Photos from the image-classification dataset "dataset" in the GitHub repository AnikaSharma17/Retinal-Disease-Classification-Using-CNN-and-AC-GAN. Its 4 classes are: cholesterol, control, heart disease, hypertension.

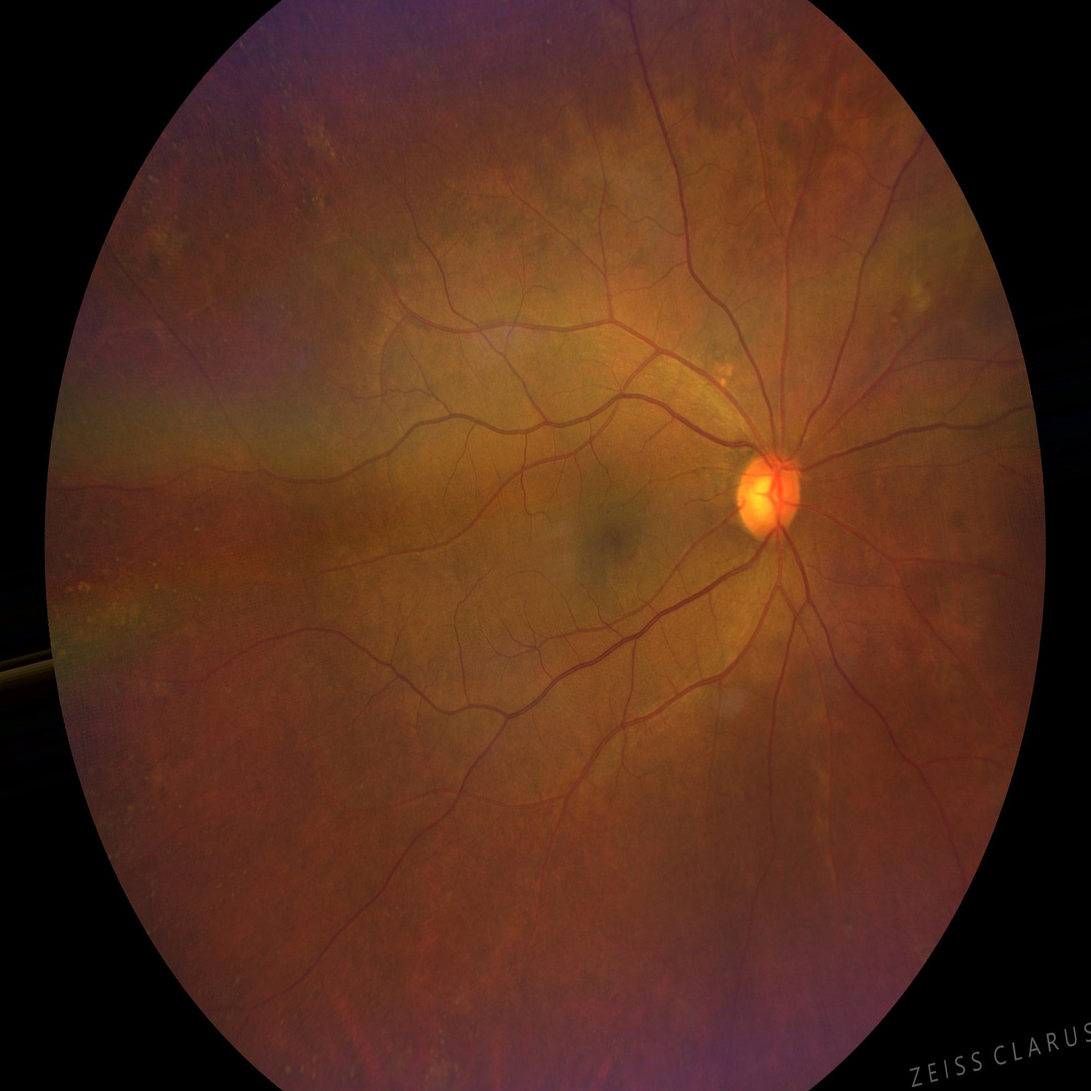
Label: cholesterol

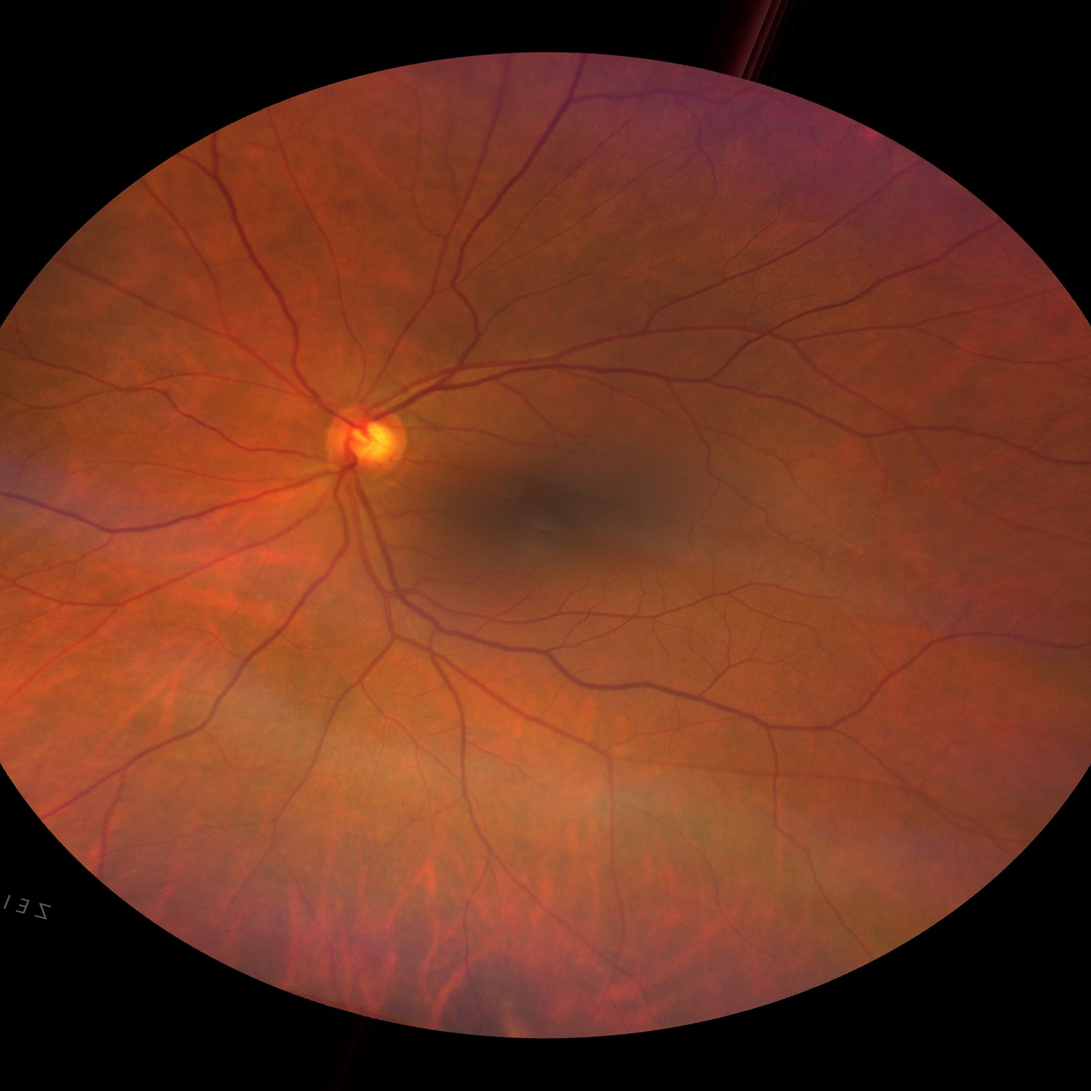
Label: control

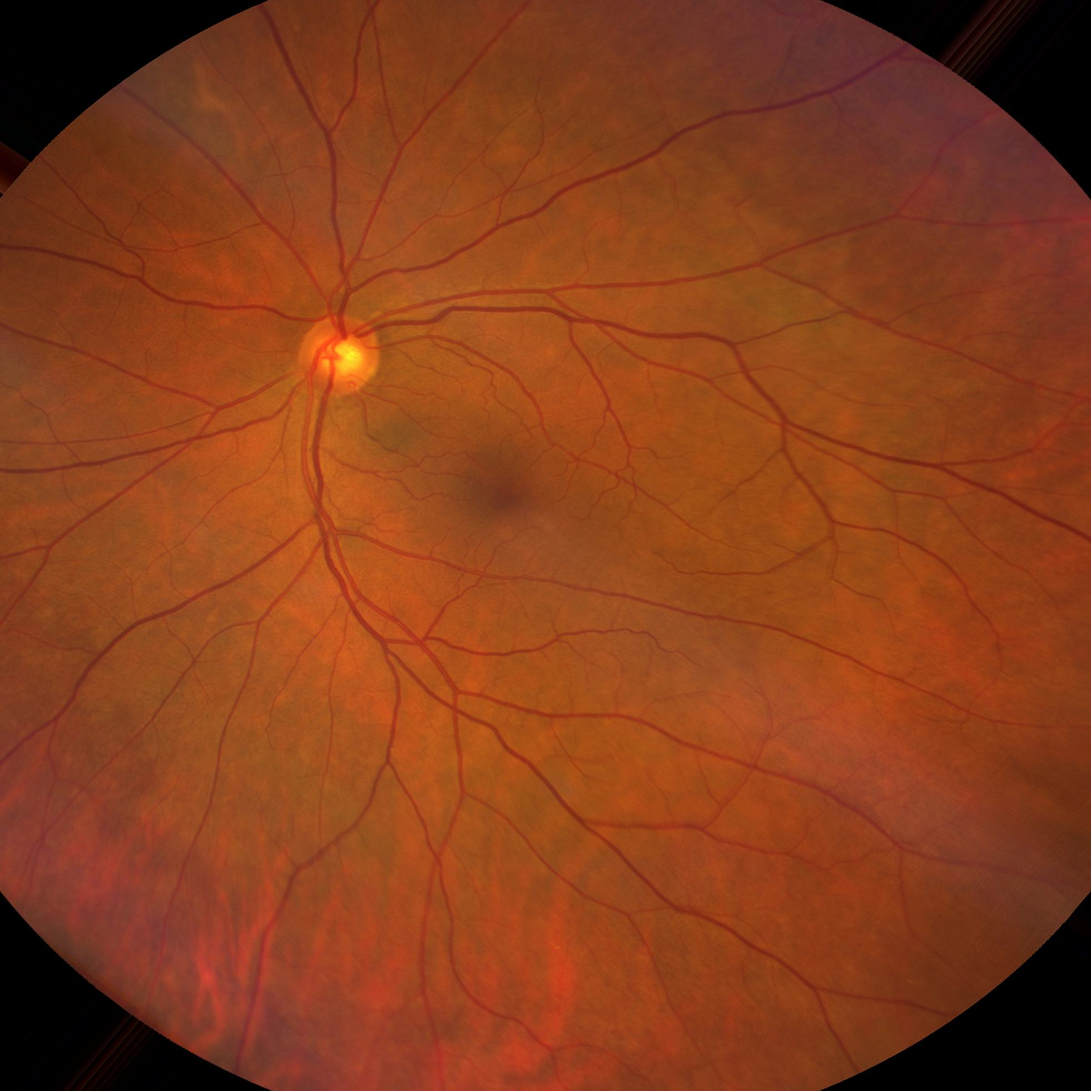
Label: control

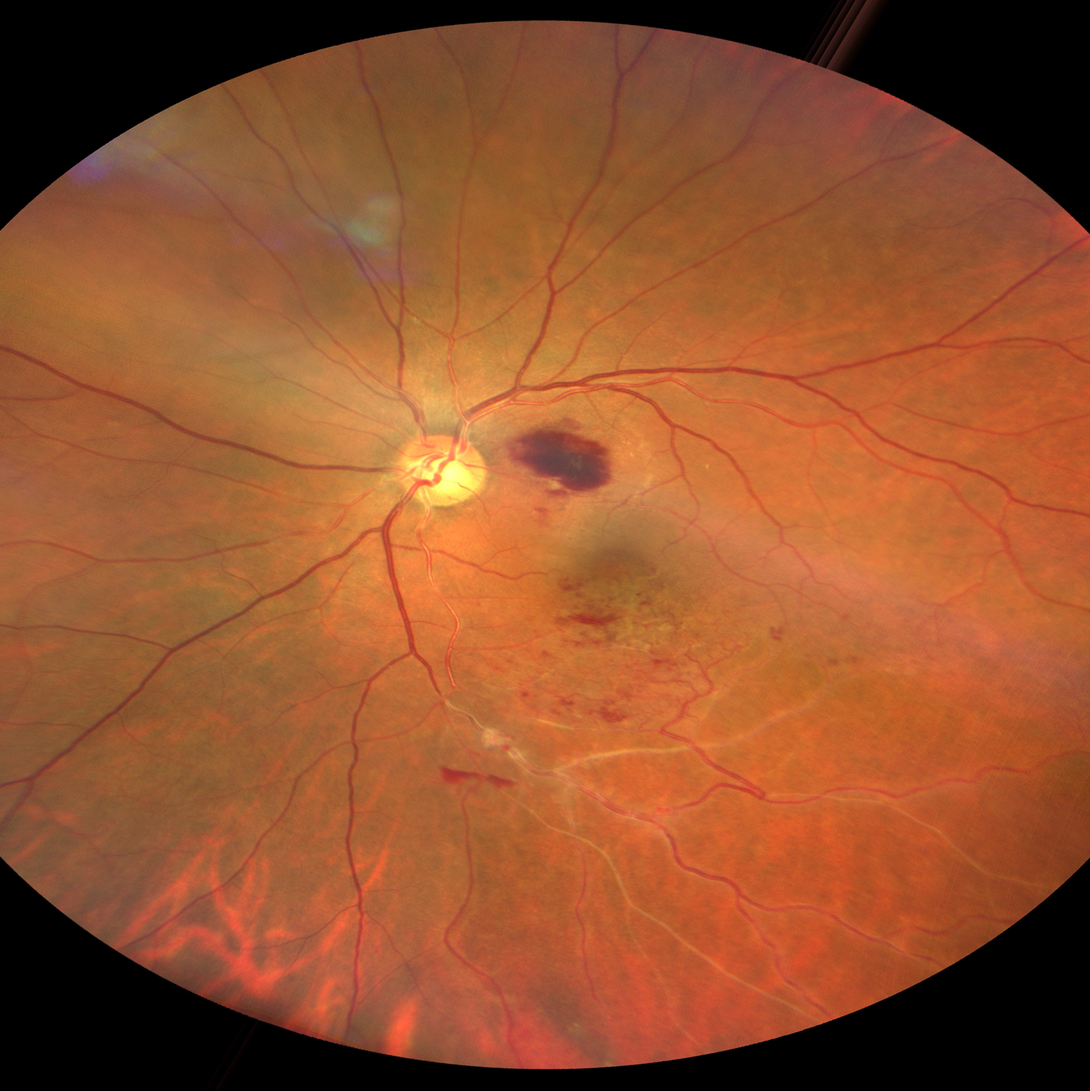
Label: hypertension

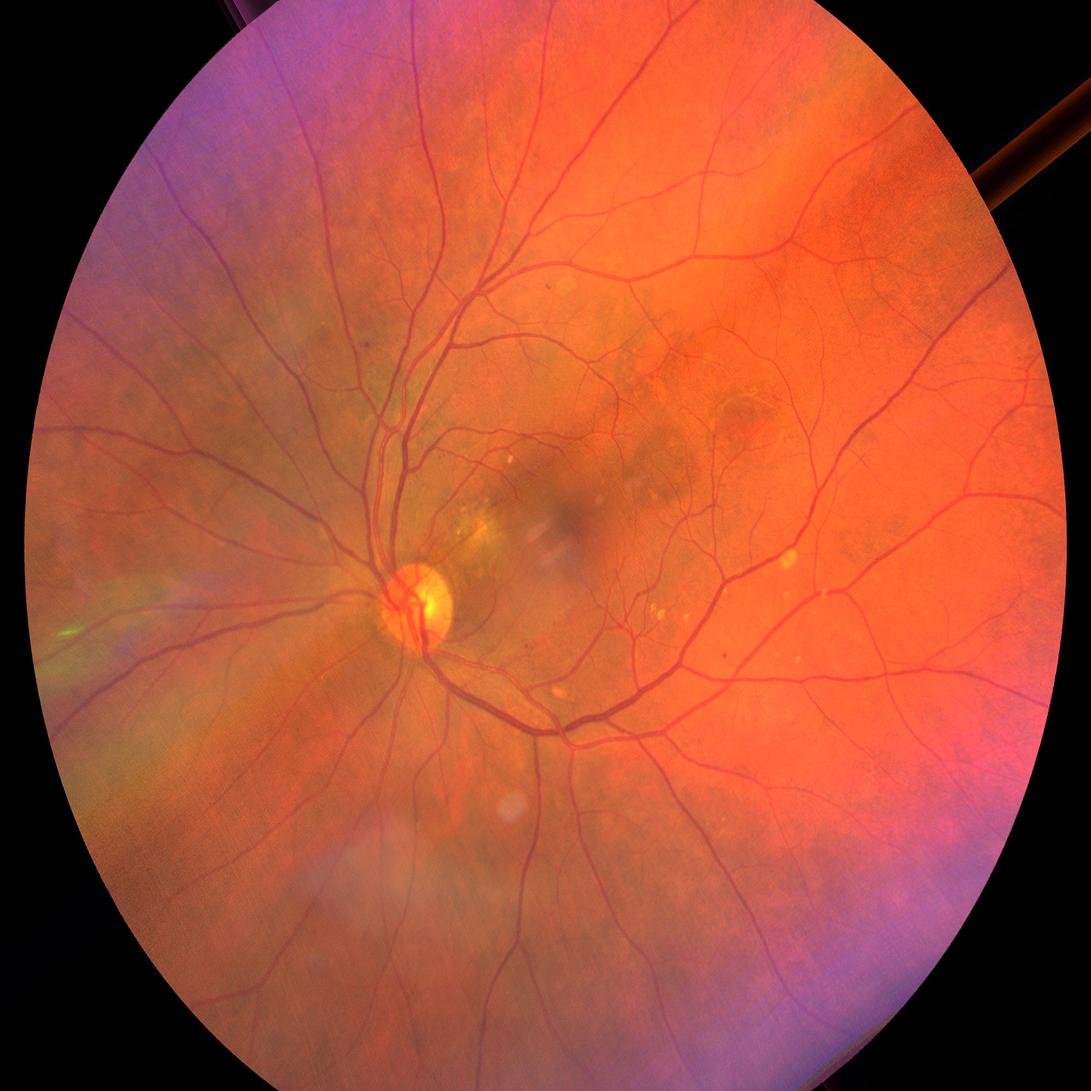
Label: heart disease

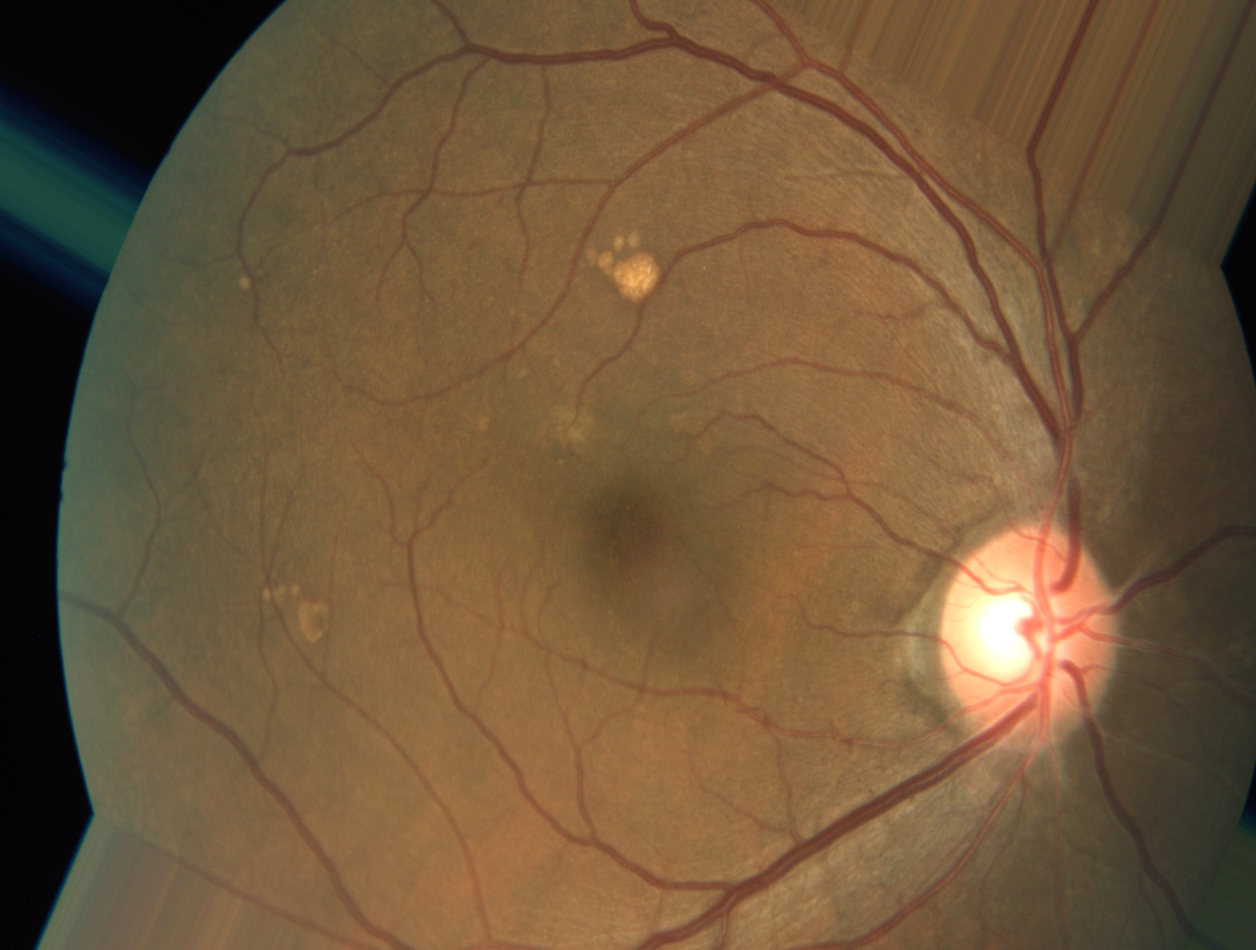
Label: heart disease
